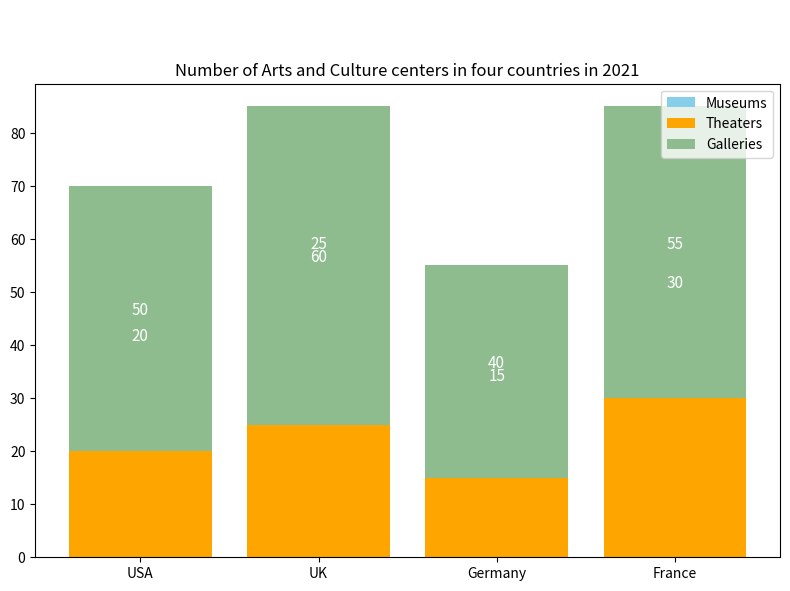

Here is the Python script that generated this plot: (Note: this script raises an exception after producing the figure.)

import matplotlib.pyplot as plt
from matplotlib.ticker import FuncFormatter

# Create figure
fig = plt.figure(figsize=(8, 6))
ax = fig.add_subplot(111)

# Define data
countries = ['USA', 'UK', 'Germany', 'France']
museums = [20, 25, 15, 30]
galleries = [50, 60, 40, 55]
theaters = [30, 45, 25, 35]

# Create x-axis
x = range(len(countries))

# Plot data
ax.bar(x, museums, bottom=theaters, color='skyblue', label='Museums')
ax.bar(x, theaters, color='orange', label='Theaters')
ax.bar(x, galleries, bottom=museums, color='darkseagreen', label='Galleries')

# Set tick labels
ax.set_xticks(x)
ax.set_xticklabels(countries)

# Set title
ax.set_title("Number of Arts and Culture centers in four countries in 2021")

# Set legend
ax.legend(loc='upper right')

# Annotate bars
for bar, museum, gallery, theater in zip(x, museums, galleries, theaters):
    # Add text
    ax.text(bar, museum/2 + theater, str(museum), ha='center', va='bottom', color='w', fontsize=11)
    ax.text(bar, museum + gallery/2, str(gallery), ha='center', va='bottom', color='w', fontsize=11)
    ax.text(bar, museum + theater + gallery/2, str(theater), ha='center', va='bottom', color='w', fontsize=11)

# Resize the image to fit the content
plt.tight_layout()

# Save the image
plt.savefig('Bar Chart/png/543.png')

# Clear the current image state
plt.clf()